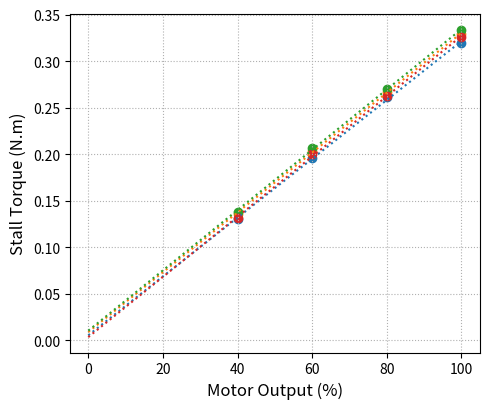

Generate this figure with matplotlib:
""" post_motor_stall_torque_plot.py

Plots the data collected for the LEGO EV3 motor stall test, using a linear
force gauge.

Read more at:
http://thingsdaq.org/2022/08/26/dc-motor-characterization-2-of-2/

[redacted]
    rev 0.0.1
    2022-08-26

"""
# Importing modules and classes
import numpy as np
import matplotlib.pyplot as plt
from scipy.stats import linregress

# Defining function to generate Matplotlib figure with axes
def make_fig():
    #
    # Creating figure
    fig = plt.figure(
        figsize=(5, 4.2),
        facecolor='#ffffff',
        tight_layout=True)
    # Adding and configuring axes
    ax = fig.add_subplot(
        facecolor='#ffffff',
        )
    ax.grid(
    linestyle=':',
    )
    # Returning axes handle
    return ax

# Assigning motor output levels for plotting
u = [40, 60, 80, 100]
# Assigning measured motor stall torque values
# - Each row correponds to a different motor
# - Each column corresponds to a different output level
torque = [
    [0.130, 0.196, 0.261, 0.319],
    [0.136, 0.203, 0.267, 0.329],
    [0.138, 0.207, 0.270, 0.333],
    [0.131, 0.200, 0.262, 0.326],
]

# Fitting stall torque data
ufit = np.array([0]+u)
torquefit = []
kfit = []
# Looping through different motors
for ti in torque:
    # Calculating linear regression
    fit = linregress(np.array(u), np.array(ti))
    print('Slope (coeff[0]) = {:1.5f}'.format(fit.slope))
    print('R-squared = {:1.4f}'.format(fit.rvalue**2))
    # Appending torque constant values for current motor
    kfit.append(fit.slope)
    # Creating fitted output for plotting
    torquefit.append(fit.slope*ufit + fit.intercept)

# Displaying torque constant
print('')
print('Mean torque constant (N.m/%) = {:1.4f}'.format(np.average(kfit)))

# Plotting data points and fitted curves
ax = make_fig()
ax.set_xlabel('Motor Output (%)', fontsize=12)
ax.set_ylabel('Stall Torque (N.m)', fontsize=12)
for ti, tifit in zip(torque, torquefit):
    ax.scatter(u, ti)
    ax.plot(ufit, tifit, linestyle=':')

